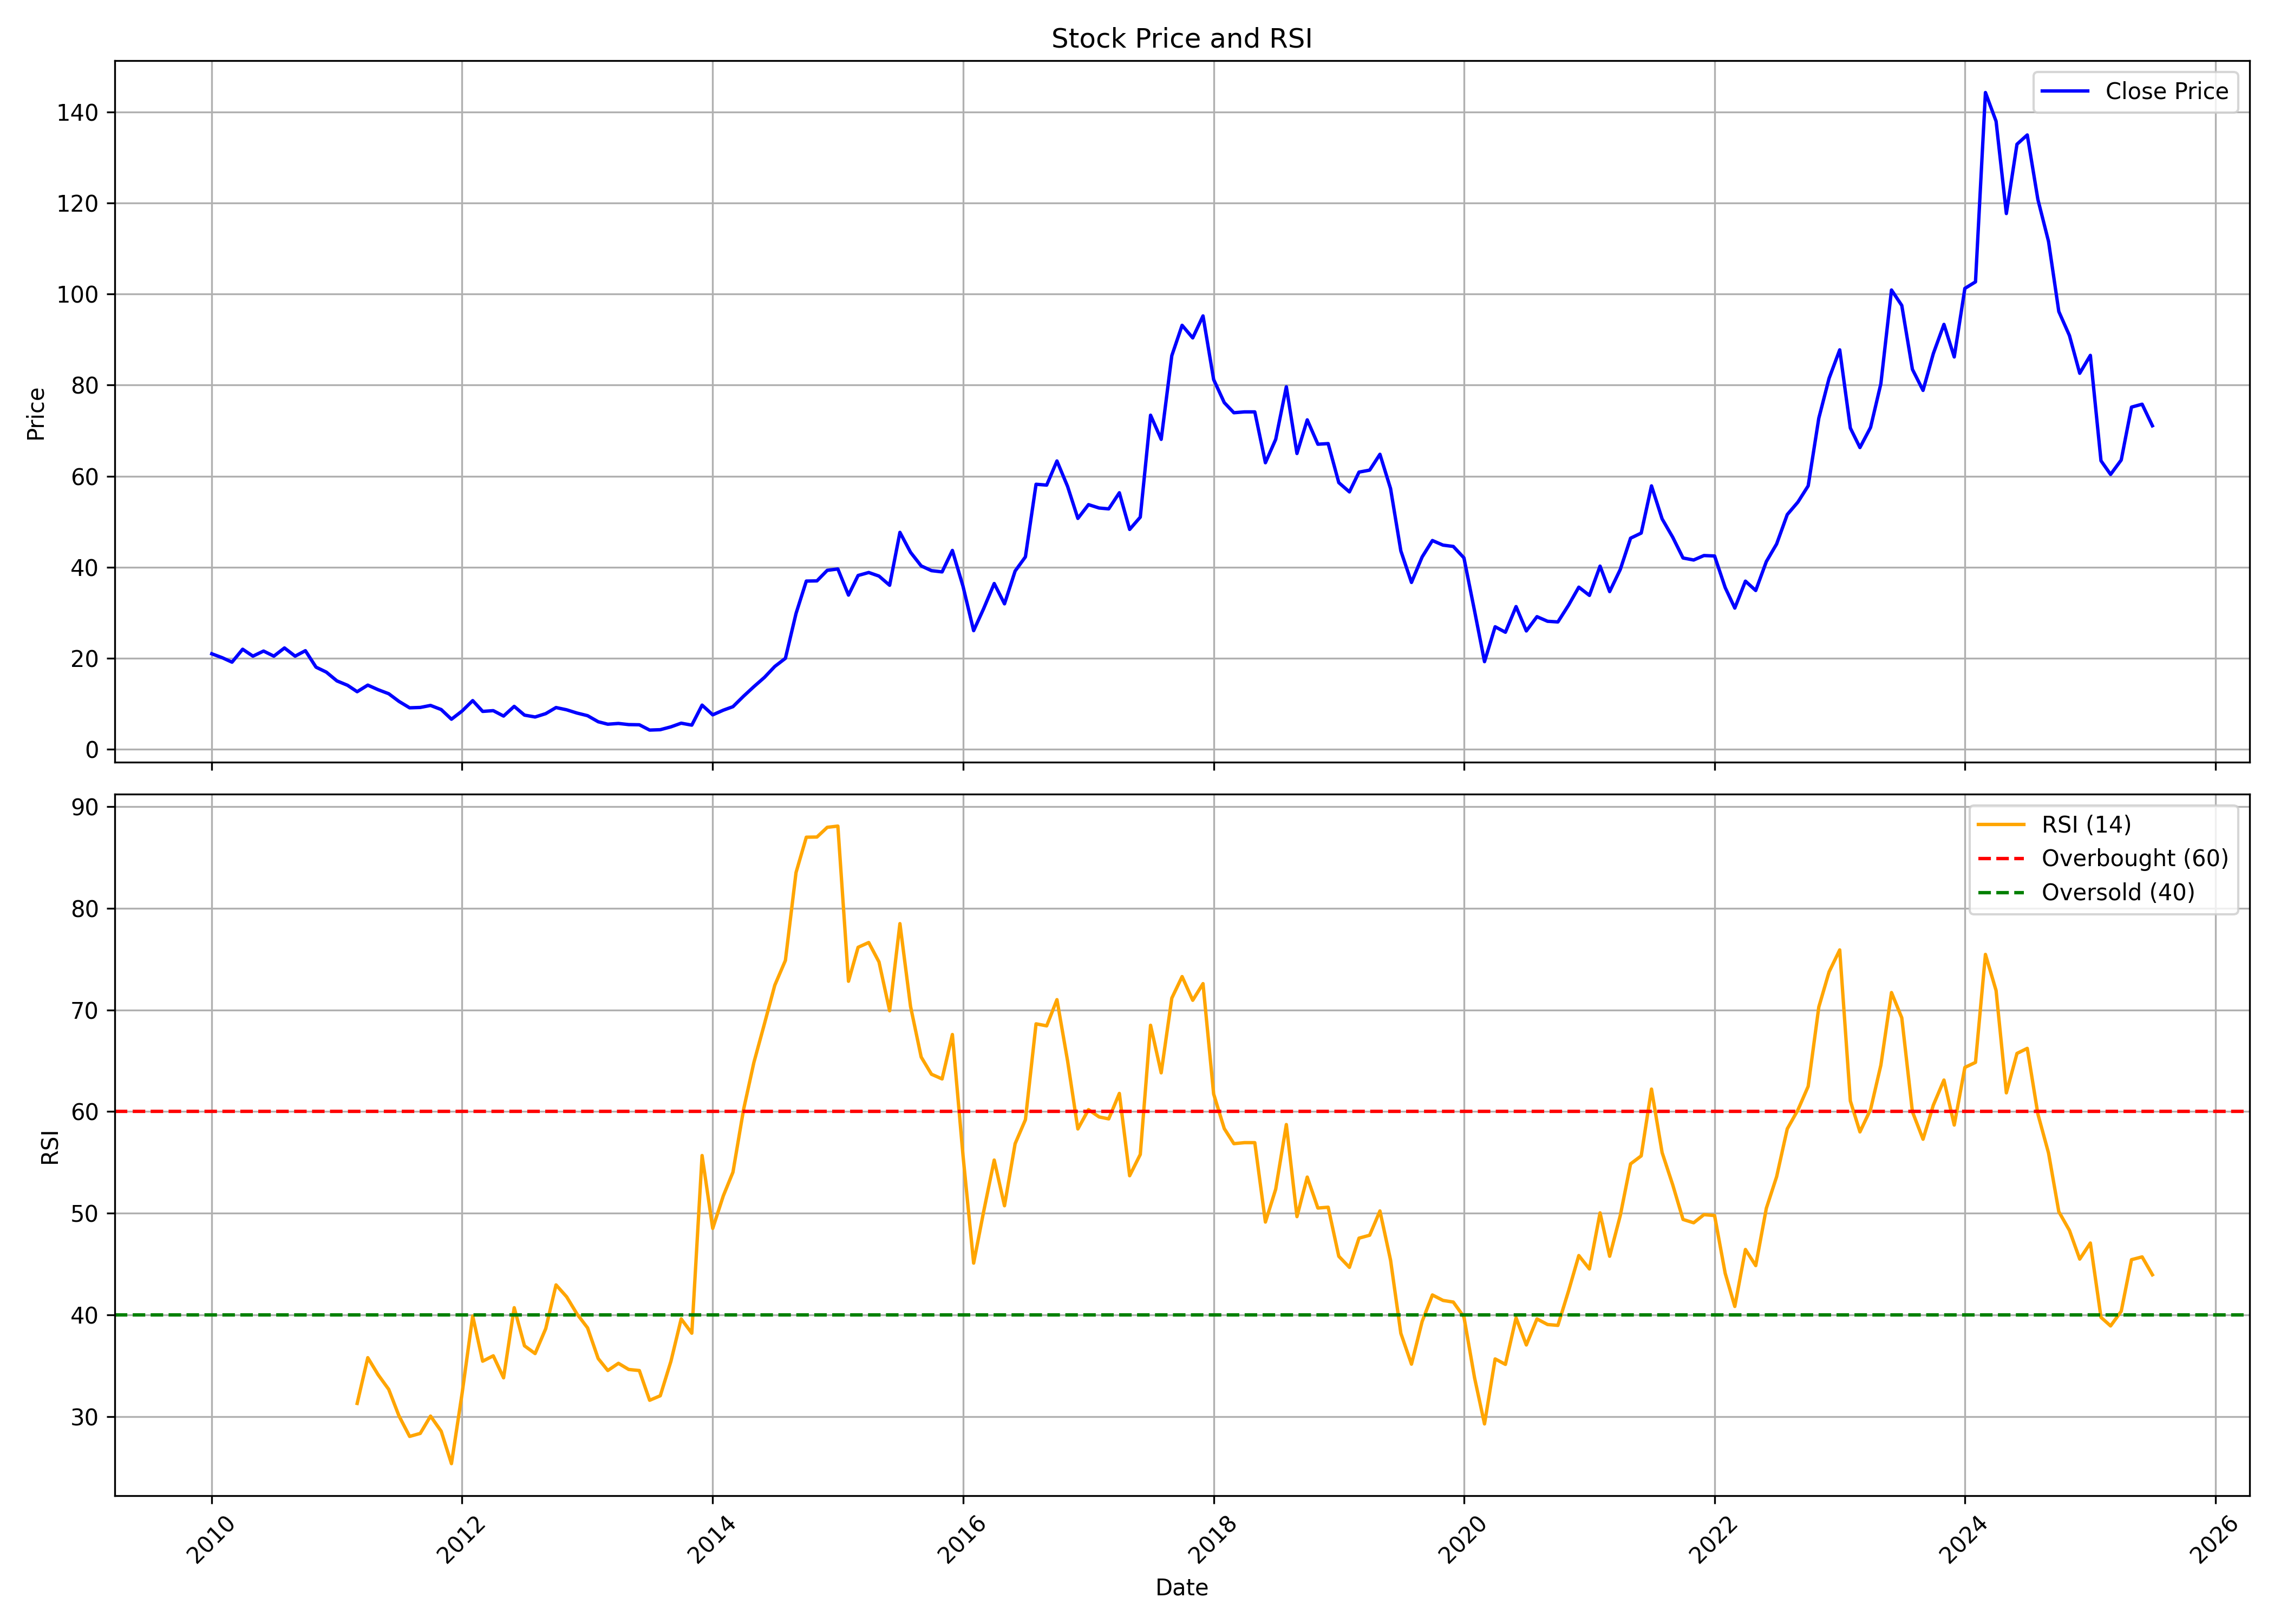

Values plotted in this chart, from the file beside it:
, date, symbol, open, high, low, close, volume, rsi
0, 2010-01-01, RICOAUTO, 23.78, 26.34, 19.66, 20.94, 7229071, 
1, 2010-02-01, RICOAUTO, 20.9, 21.74, 17.81, 20.06, 2619797, 
2, 2010-03-01, RICOAUTO, 20.06, 21.62, 19.02, 19.1, 1928348, 
3, 2010-04-01, RICOAUTO, 20.02, 23.78, 19.62, 21.94, 6628954, 
4, 2010-05-01, RICOAUTO, 21.46, 24.5, 19.82, 20.42, 5456621, 
5, 2010-06-01, RICOAUTO, 20.3, 22.18, 18.54, 21.54, 3633498, 
6, 2010-07-01, RICOAUTO, 21.1, 23.14, 19.94, 20.42, 8264220, 
7, 2010-08-01, RICOAUTO, 20.78, 25.86, 20.22, 22.22, 20420575, 
8, 2010-09-01, RICOAUTO, 22.74, 24.1, 20.3, 20.42, 9569437, 
9, 2010-10-01, RICOAUTO, 20.77, 24.64, 20.69, 21.62, 13889698, 
10, 2010-11-01, RICOAUTO, 21.82, 23.67, 16.75, 17.99, 7676176, 
11, 2010-12-01, RICOAUTO, 18.12, 20.53, 16.14, 16.91, 4952843, 
12, 2011-01-01, RICOAUTO, 17.11, 18.2, 13.61, 14.98, 9285076, 
13, 2011-02-01, RICOAUTO, 14.81, 17.31, 13.69, 14.01, 4360928, 
14, 2011-03-01, RICOAUTO, 14.09, 15.5, 12.48, 12.6, 4299672, 31.28
15, 2011-04-01, RICOAUTO, 12.88, 15.7, 12.64, 14.05, 4947722, 35.78
16, 2011-05-01, RICOAUTO, 14.37, 14.49, 12.48, 13.04, 2849639, 34.11
17, 2011-06-01, RICOAUTO, 13.04, 13.97, 10.39, 12.16, 2924179, 32.66
18, 2011-07-01, RICOAUTO, 12.44, 12.68, 10.18, 10.47, 2154344, 30.05
19, 2011-08-01, RICOAUTO, 10.55, 10.99, 8.092, 9.058, 3070785, 28.03
20, 2011-09-01, RICOAUTO, 9.058, 10.63, 8.856, 9.138, 1586139, 28.33
21, 2011-10-01, RICOAUTO, 9.008, 9.868, 8.639, 9.581, 1291771, 30.03
22, 2011-11-01, RICOAUTO, 9.417, 10.2, 7.984, 8.68, 1410071, 28.54
23, 2011-12-01, RICOAUTO, 8.68, 9.008, 6.142, 6.551, 2087933, 25.35
24, 2012-01-01, RICOAUTO, 6.183, 8.967, 6.183, 8.353, 912709, 32.26
25, 2012-02-01, RICOAUTO, 8.516, 10.65, 8.312, 10.65, 4145069, 39.88
26, 2012-03-01, RICOAUTO, 11.14, 11.14, 8.025, 8.271, 2953088, 35.43
27, 2012-04-01, RICOAUTO, 8.476, 9.253, 8.23, 8.435, 1223321, 35.97
28, 2012-05-01, RICOAUTO, 8.476, 8.967, 6.756, 7.247, 930087, 33.8
29, 2012-06-01, RICOAUTO, 7.37, 10.2, 7.083, 9.376, 2680850, 40.7
30, 2012-07-01, RICOAUTO, 9.376, 9.54, 7.329, 7.452, 1287710, 36.95
31, 2012-08-01, RICOAUTO, 7.698, 8.271, 6.961, 7.042, 1313650, 36.19
32, 2012-09-01, RICOAUTO, 7.042, 8.271, 6.961, 7.779, 1196413, 38.65
33, 2012-10-01, RICOAUTO, 7.994, 10.12, 7.578, 9.118, 3117323, 42.95
34, 2012-11-01, RICOAUTO, 9.076, 10.24, 8.41, 8.618, 1963878, 41.77
35, 2012-12-01, RICOAUTO, 8.577, 8.743, 7.702, 7.911, 878049, 40.09
36, 2013-01-01, RICOAUTO, 8.035, 8.743, 7.12, 7.328, 1307344, 38.71
37, 2013-02-01, RICOAUTO, 7.369, 8.035, 5.912, 5.995, 1001630, 35.7
38, 2013-03-01, RICOAUTO, 6.079, 6.12, 4.996, 5.454, 886172, 34.52
39, 2013-04-01, RICOAUTO, 5.163, 6.12, 4.996, 5.621, 753463, 35.23
40, 2013-05-01, RICOAUTO, 5.621, 6.162, 5.204, 5.371, 882979, 34.62
41, 2013-06-01, RICOAUTO, 5.329, 5.912, 4.996, 5.329, 586495, 34.51
42, 2013-07-01, RICOAUTO, 5.163, 5.787, 4.122, 4.163, 1024255, 31.59
43, 2013-08-01, RICOAUTO, 4.288, 5.329, 3.539, 4.247, 1592354, 32.03
44, 2013-09-01, RICOAUTO, 4.247, 5.413, 4.205, 4.871, 890415, 35.41
45, 2013-10-01, RICOAUTO, 5.21, 6.106, 4.825, 5.679, 1072906, 39.6
46, 2013-11-01, RICOAUTO, 5.551, 6.747, 5.039, 5.252, 1810094, 38.19
47, 2013-12-01, RICOAUTO, 5.338, 11.96, 5.124, 9.651, 9699891, 55.68
48, 2014-01-01, RICOAUTO, 10.04, 11.1, 7.43, 7.516, 3913533, 48.5
49, 2014-02-01, RICOAUTO, 7.217, 9.138, 6.576, 8.54, 1678139, 51.72
50, 2014-03-01, RICOAUTO, 8.54, 9.907, 7.857, 9.309, 2397213, 54.04
51, 2014-04-01, RICOAUTO, 9.565, 12.77, 8.882, 11.62, 4689528, 60.21
52, 2014-05-01, RICOAUTO, 11.62, 16.53, 10.42, 13.71, 5351267, 64.83
53, 2014-06-01, RICOAUTO, 13.71, 16.87, 13.24, 15.76, 6788529, 68.66
54, 2014-07-01, RICOAUTO, 15.8, 20.41, 12.47, 18.15, 10660124, 72.44
55, 2014-08-01, RICOAUTO, 17.47, 21.61, 17.29, 19.94, 7031999, 74.88
56, 2014-09-01, RICOAUTO, 20.24, 31.64, 19.3, 29.81, 26570928, 83.53
57, 2014-10-01, RICOAUTO, 29.99, 37.78, 26.26, 36.92, 19652263, 87.01
58, 2014-11-01, RICOAUTO, 37.31, 41.29, 34.48, 36.97, 17864956, 87.03
59, 2014-12-01, RICOAUTO, 37.27, 43.99, 33.33, 39.28, 21756848, 87.98
... 127 more rows
